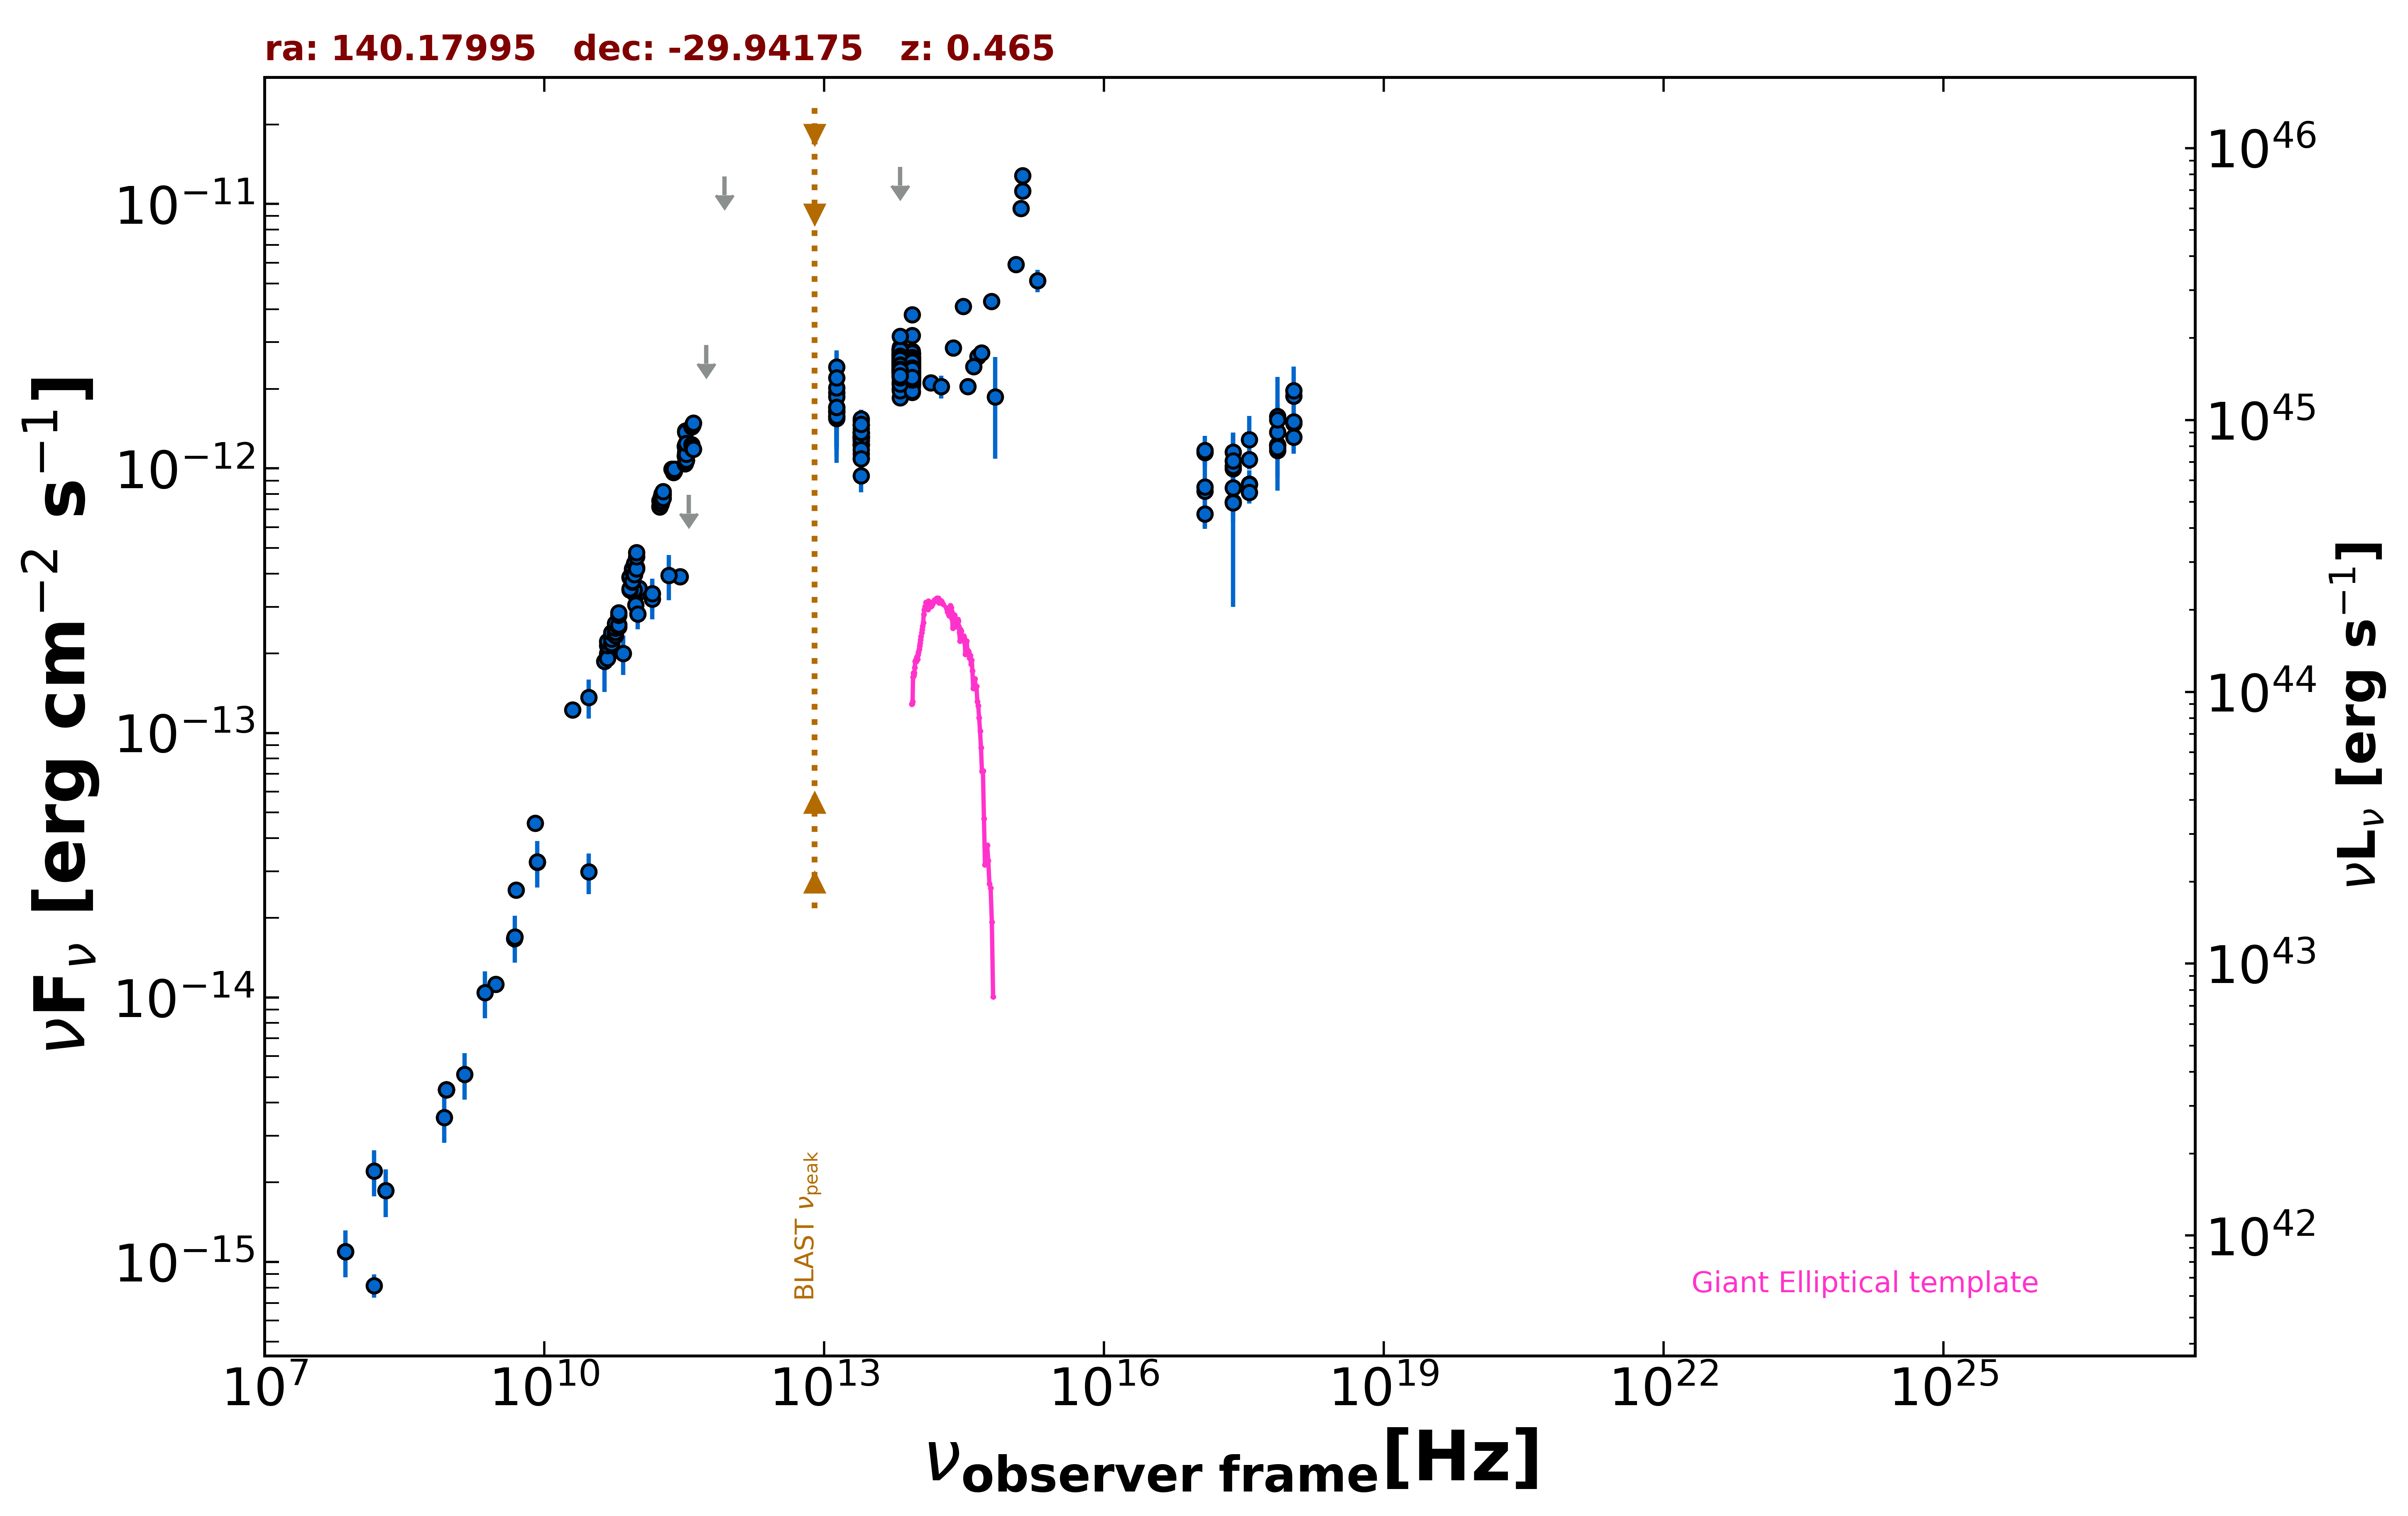

The file beside this chart, header and first rows:
freq., flux, err_flux, MJD_start, MJD_end, flag, catalog, reference
8.870e+08, 4.480e-15, 3.185e-16, 55000, 55000, , RACS, Hale et al. 2021  PASA  38  e058
8.870e+08, 4.480e-15, 3.185e-16, 55000, 55000, , RACS, Hale et al. 2021  PASA  38  e058
8.870e+08, 4.480e-15, 3.185e-16, 55000, 55000, , RACS, Hale et al. 2021  PASA  38  e058
8.870e+08, 4.480e-15, 3.185e-16, 55000, 55000, , RACS, Hale et al. 2021  PASA  38  e058
3.000e+09, 1.121e-14, 3.500e-17, 55000, 55000, , VLASSQL, Gordon et al. 2021  ApJS  255  30
2.418e+17, 9.971e-13, 3.700e-13, 55000, 55000, , XMMSL2, Saxton et al. 2008  A&A  480  611
7.253e+17, 1.227e-12, 4.024e-13, 55000, 55000, , XMMSL2, Saxton et al. 2008  A&A  480  611
2.418e+17, 7.465e-13, 4.466e-13, 55000, 55000, , XMMSL2, Saxton et al. 2008  A&A  480  611
7.253e+17, 1.573e-12, 6.457e-13, 55000, 55000, , XMMSL2, Saxton et al. 2008  A&A  480  611
2.418e+17, 1.152e-12, 2.137e-13, 55000, 55000, , RASS, Boller et al. 2016  A&A  103  1
2.418e+17, 8.464e-13, 6.380e-14, 55230, 58685, , 1OUSX, Giommi et al. in preparation
1.209e+17, 8.206e-13, 6.750e-14, 55230, 58685, , 1OUSX, Giommi et al. in preparation
3.627e+17, 8.722e-13, 6.010e-14, 55230, 58685, , 1OUSX, Giommi et al. in preparation
7.253e+17, 1.226e-12, 5.200e-14, 55230, 58685, , 1OUSX, Giommi et al. in preparation
1.088e+18, 1.479e-12, 1.020e-13, 55230, 58685, , 1OUSX, Giommi et al. in preparation
7.253e+17, 1.374e-12, 6.400e-14, 55000, 55000, , 2SXPS, Evans et al. 2020  ApJS  247  54
1.209e+17, 1.147e-12, 1.045e-13, 55000, 55000, , 2SXPS, Evans et al. 2020  ApJS  247  54
3.627e+17, 1.079e-12, 8.815e-14, 55000, 55000, , 2SXPS, Evans et al. 2020  ApJS  247  54
1.088e+18, 1.878e-12, 1.480e-13, 55000, 55000, , 2SXPS, Evans et al. 2020  ApJS  247  54
1.500e+08, 8.145e-16, 8.180e-17, 55000, 55000, , TGSS150, Intema et al. 2017  A&A  598  A781
7.400e+07, 1.095e-15, 7.400e-17, 55000, 55000, , VLSSR, Lane et al. 2014  MNRAS  440 327
5.000e+09, 2.545e-14, 1.250e-15, 55000, 55000, , AT20G, Murphy et al. 2010  MNRAS  402  2403
8.000e+09, 4.560e-14, 2.400e-15, 55000, 55000, , AT20G, Murphy et al. 2010  MNRAS  402  2403
2.000e+10, 1.224e-13, 8.000e-15, 55000, 55000, , AT20G, Murphy et al. 2010  MNRAS  402  2403
8.400e+09, 3.247e-14, 0.000e+00, 55000, 55000, , CRATES, Healey et al. 2007  ApJS  171  61
4.800e+09, 1.666e-14, 1.295e-15, 55000, 55000, , PMN, Griffith et al. 1993-1996  VizieR  VIII/…
1.035e+11, 3.415e-13, 1.035e-14, 56652, 56652, , ALMA, Bonato et al. 2019  MNRAS  485  1188
9.146e+10, 3.384e-13, 9.100e-15, 56652, 56652, , ALMA, Bonato et al. 2019  MNRAS  485  1188
1.035e+11, 3.519e-13, 2.070e-14, 56656, 56656, , ALMA, Bonato et al. 2019  MNRAS  485  1188
9.146e+10, 3.475e-13, 1.825e-14, 56656, 56656, , ALMA, Bonato et al. 2019  MNRAS  485  1188
2.850e+11, 3.904e-13, 2.850e-14, 57025, 57025, , ALMA, Bonato et al. 2019  MNRAS  485  1188
9.506e+10, 3.051e-13, 2.855e-14, 57025, 57025, , ALMA, Bonato et al. 2019  MNRAS  485  1188
1.430e+11, 3.208e-13, 5.210e-14, 55000, 55000, , PCCS2143, GHz The Planck Collaboration 2018  A&A  …
3.000e+10, 2.981e-14, 5.250e-15, 55000, 55000, , PCCS2, 30 GHz The Planck Collaboration 2018  A&…
3.000e+10, 1.363e-13, 2.305e-14, 55000, 55000, , PCNT, The Planck Collaboration 2018  A&A  619 …
4.400e+10, 1.867e-13, 4.365e-14, 55000, 55000, , PCNT, The Planck Collaboration 2018  A&A  619 …
7.000e+10, 1.995e-13, 3.410e-14, 55000, 55000, , PCNT, The Planck Collaboration 2018  A&A  619 …
1.000e+11, 2.814e-13, 3.505e-14, 55000, 55000, , PCNT, The Planck Collaboration 2018  A&A  619 …
1.430e+11, 3.359e-13, 4.700e-14, 55000, 55000, , PCNT, The Planck Collaboration 2018  A&A  619 …
2.170e+11, 3.943e-13, 7.665e-14, 55000, 55000, , PCNT, The Planck Collaboration 2018  A&A  619 …
3.530e+11, 7.936e-13, 0.000e+00, 55000, 55000, UL, PCNT, The Planck Collaboration 2018  A&A  619 …
5.450e+11, 2.926e-12, 0.000e+00, 55000, 55000, UL, PCNT, The Planck Collaboration 2018  A&A  619 …
8.570e+11, 1.270e-11, 0.000e+00, 55000, 55000, UL, PCNT, The Planck Collaboration 2018  A&A  619 …
1.389e+14, 2.107e-12, 1.380e-13, 55000, 55000, , 2MASS, Skrutskie et al. 2006  AJ  131  1163
1.804e+14, 2.041e-12, 2.035e-13, 55000, 55000, , 2MASS, Skrutskie et al. 2006  AJ  131  1163
2.427e+14, 2.859e-12, 2.030e-13, 55000, 55000, , 2MASS, Skrutskie et al. 2006  AJ  131  1163
8.817e+13, 2.163e-12, 5.000e-15, 55000, 55000, , UNWISE, Schlafly et al. 2019  ApJS  240  30
6.517e+13, 2.336e-12, 6.000e-15, 55000, 55000, , UNWISE, Schlafly et al. 2019  ApJS  240  30
8.817e+13, 2.408e-12, 5.350e-14, 55000, 55000, , WISE, Wright et al. 2010  AJ  140  1868
6.517e+13, 2.481e-12, 4.800e-14, 55000, 55000, , WISE, Wright et al. 2010  AJ  140  1868
2.498e+13, 1.305e-12, 3.750e-14, 55000, 55000, , WISE, Wright et al. 2010  AJ  140  1868
1.363e+13, 1.475e-12, 1.145e-13, 55000, 55000, , WISE, Wright et al. 2010  AJ  140  1868
8.817e+13, 2.241e-12, 4.950e-14, 56801, 56801, , NEOWISE, Mainzer et al. 2014  ApJ  792  30
6.517e+13, 2.106e-12, 6.400e-14, 56801, 56801, , NEOWISE, Mainzer et al. 2014  ApJ  792  30
8.817e+13, 2.188e-12, 5.450e-14, 56801, 56801, , NEOWISE, Mainzer et al. 2014  ApJ  792  30
6.517e+13, 2.075e-12, 7.250e-14, 56801, 56801, , NEOWISE, Mainzer et al. 2014  ApJ  792  30
8.817e+13, 2.124e-12, 5.700e-14, 56800, 56800, , NEOWISE, Mainzer et al. 2014  ApJ  792  30
6.517e+13, 2.222e-12, 5.950e-14, 56800, 56800, , NEOWISE, Mainzer et al. 2014  ApJ  792  30
8.817e+13, 2.160e-12, 5.150e-14, 56800, 56800, , NEOWISE, Mainzer et al. 2014  ApJ  792  30
6.517e+13, 2.396e-12, 6.850e-14, 56800, 56800, , NEOWISE, Mainzer et al. 2014  ApJ  792  30
... 816 more rows
